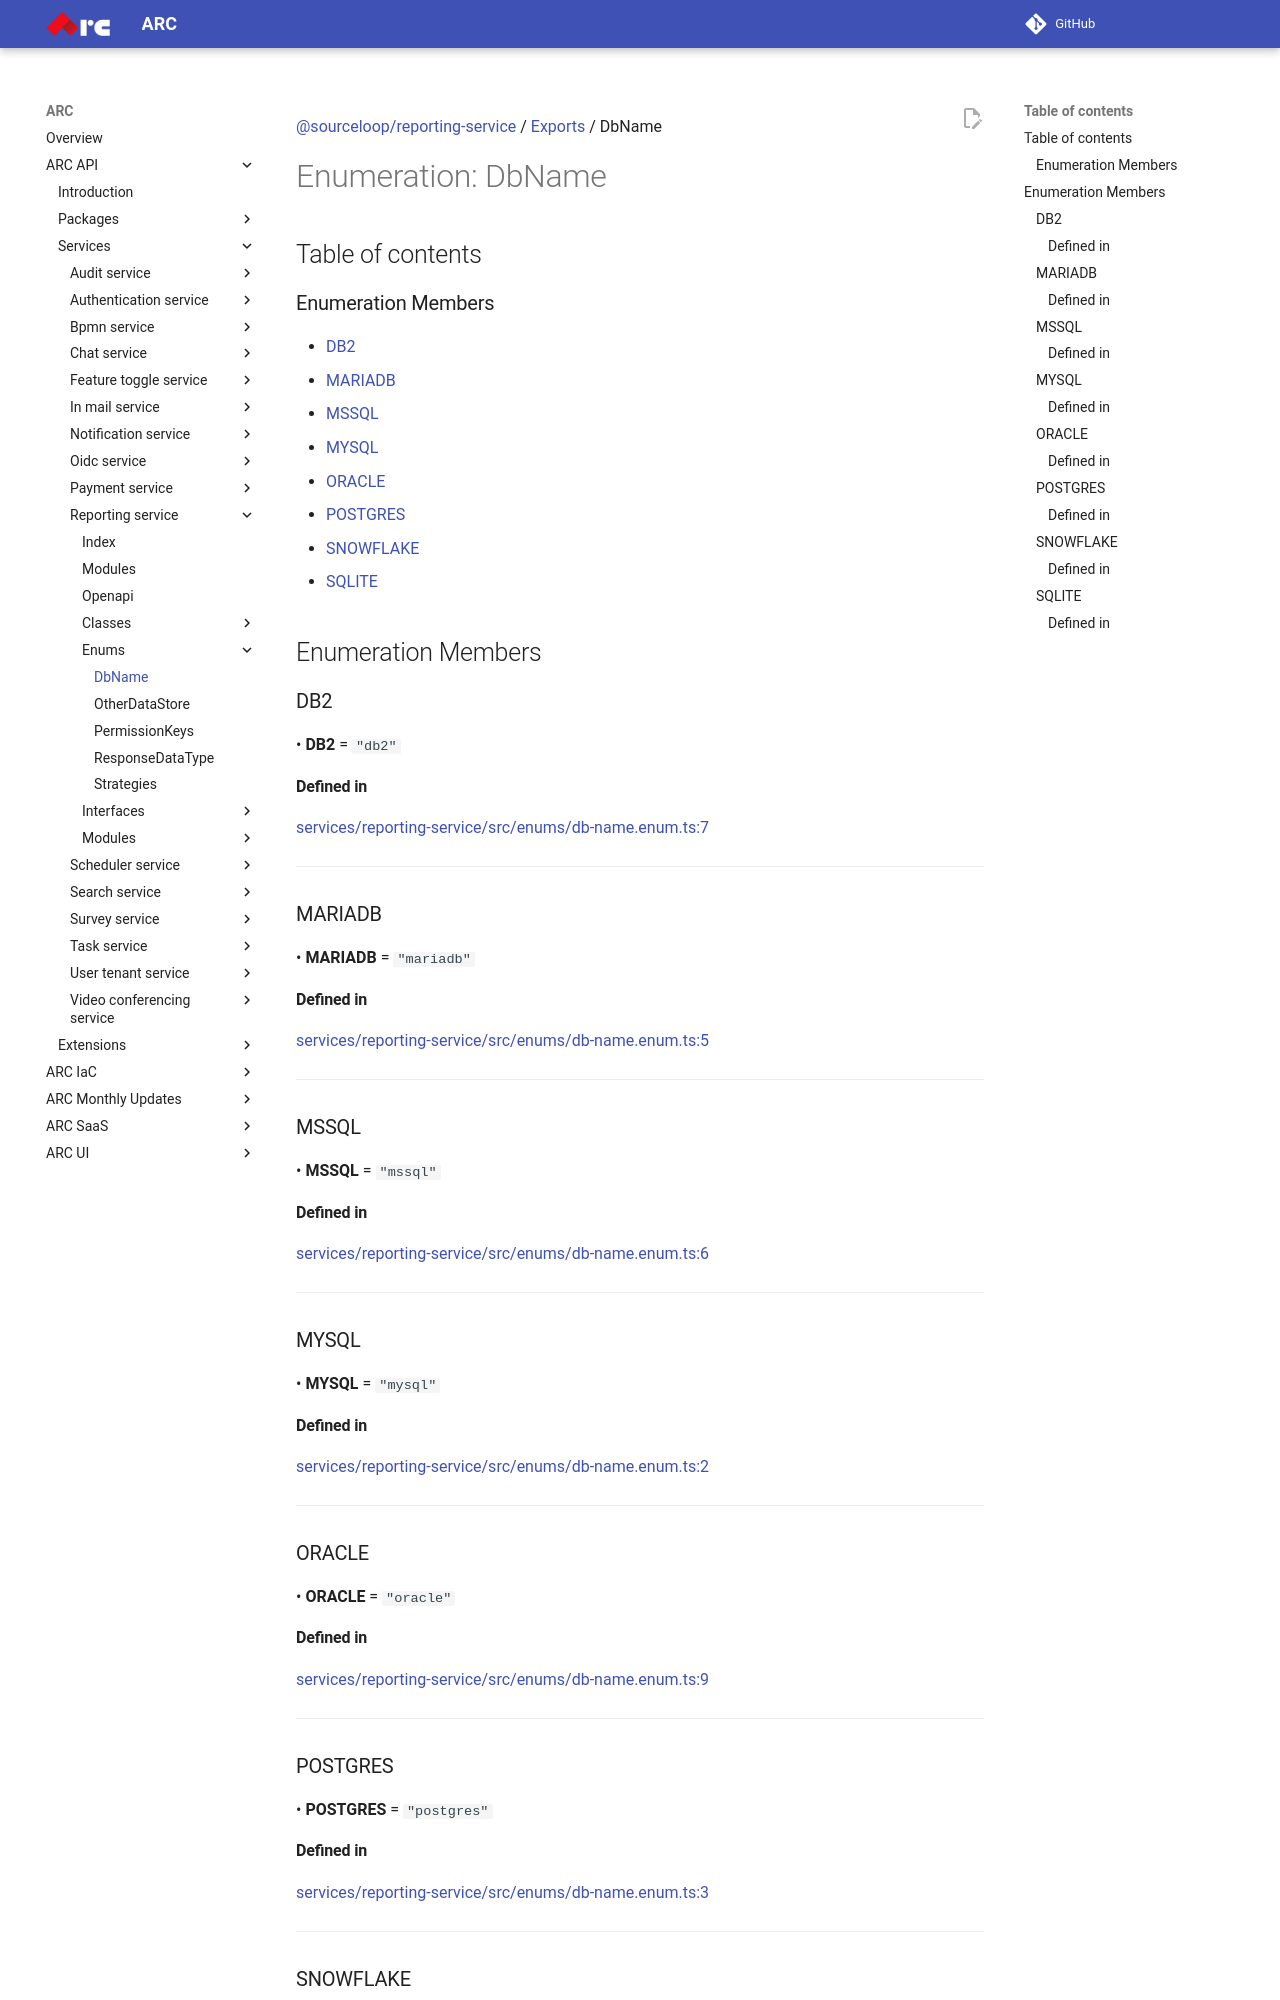

repository: sourcefuse/arc-docs · page: arc-api-docs/services/reporting-service/enums/DbName/index.html · generator: mkdocs

[@sourceloop/reporting-service](../README.md) / [Exports](../modules.md) / DbName

# Enumeration: DbName

## Table of contents

### Enumeration Members

- [DB2](DbName.md#db2)
- [MARIADB](DbName.md#mariadb)
- [MSSQL](DbName.md#mssql)
- [MYSQL](DbName.md#mysql)
- [ORACLE](DbName.md#oracle)
- [POSTGRES](DbName.md#postgres)
- [SNOWFLAKE](DbName.md#snowflake)
- [SQLITE](DbName.md#sqlite)

## Enumeration Members

### DB2

• **DB2** = ``"db2"``

#### Defined in

[services/reporting-service/src/enums/db-name.enum.ts:7](https://github.com/sourcefuse/loopback4-microservice-catalog/blob/eb9d4d57/services/reporting-service/src/enums/db-name.enum.ts#L7)

___

### MARIADB

• **MARIADB** = ``"mariadb"``

#### Defined in

[services/reporting-service/src/enums/db-name.enum.ts:5](https://github.com/sourcefuse/loopback4-microservice-catalog/blob/eb9d4d57/services/reporting-service/src/enums/db-name.enum.ts#L5)

___

### MSSQL

• **MSSQL** = ``"mssql"``

#### Defined in

[services/reporting-service/src/enums/db-name.enum.ts:6](https://github.com/sourcefuse/loopback4-microservice-catalog/blob/eb9d4d57/services/reporting-service/src/enums/db-name.enum.ts#L6)

___

### MYSQL

• **MYSQL** = ``"mysql"``

#### Defined in

[services/reporting-service/src/enums/db-name.enum.ts:2](https://github.com/sourcefuse/loopback4-microservice-catalog/blob/eb9d4d57/services/reporting-service/src/enums/db-name.enum.ts#L2)

___

### ORACLE

• **ORACLE** = ``"oracle"``

#### Defined in

[services/reporting-service/src/enums/db-name.enum.ts:9](https://github.com/sourcefuse/loopback4-microservice-catalog/blob/eb9d4d57/services/reporting-service/src/enums/db-name.enum.ts#L9)

___

### POSTGRES

• **POSTGRES** = ``"postgres"``

#### Defined in

[services/reporting-service/src/enums/db-name.enum.ts:3](https://github.com/sourcefuse/loopback4-microservice-catalog/blob/eb9d4d57/services/reporting-service/src/enums/db-name.enum.ts#L3)

___
